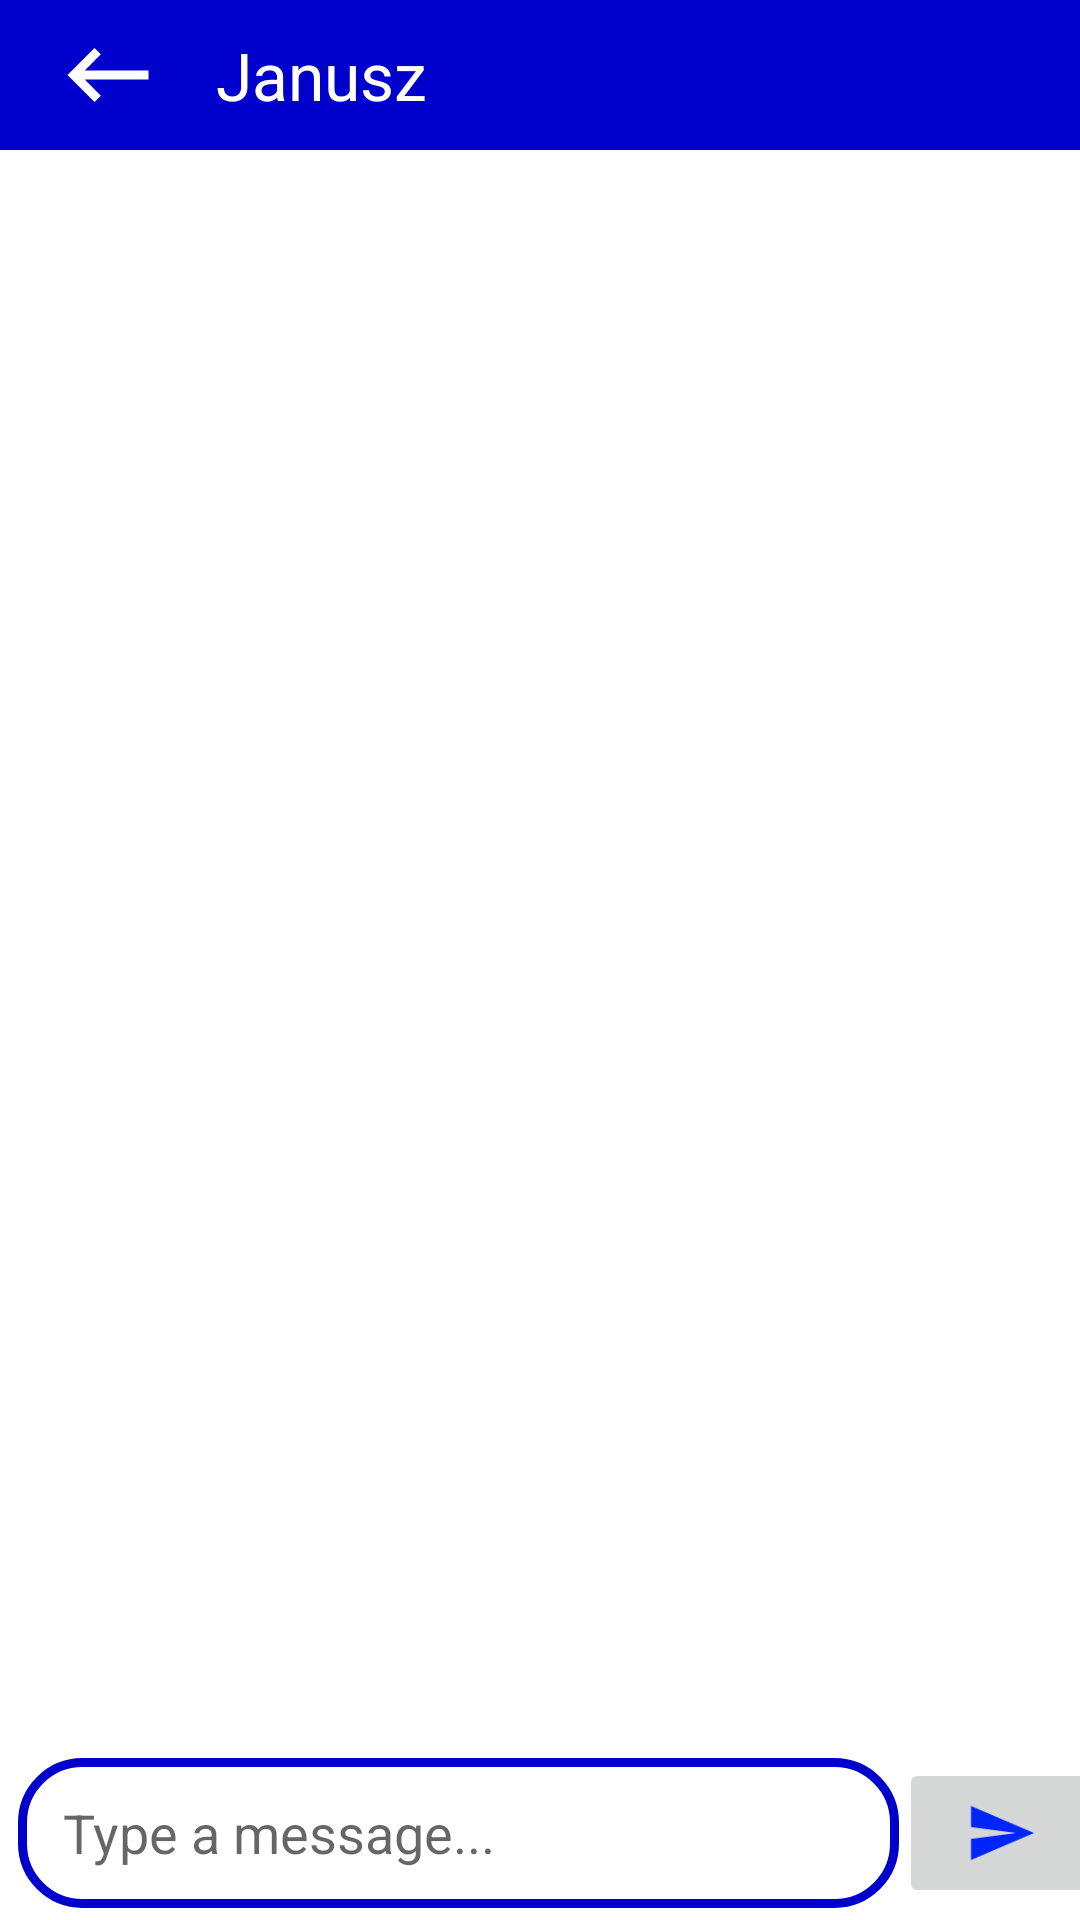

Reconstruct the res/layout file that produces this screen, plus the resources it refers to.
<!-- AndroidManifest.xml: application theme Theme.Instugram -->
<!-- res/layout/activity_message.xml -->
<?xml version="1.0" encoding="utf-8"?>
<RelativeLayout xmlns:android="http://schemas.android.com/apk/res/android"
    android:layout_width="match_parent"
    android:layout_height="match_parent">

    <LinearLayout
        android:id="@+id/xxx"
        android:layout_width="match_parent"
        android:layout_height="50dp"
        android:background="@color/powderblue"
        android:orientation="horizontal"
        android:gravity="center_horizontal">

        <ImageView
            android:id="@+id/imgBack"
            android:layout_width="0dp"
            android:layout_weight="0.5"
            android:layout_height="36dp"
            android:src="@drawable/ic_backspace_24"
            android:layout_gravity="center"/>

        <TextView
            android:id="@+id/tvUserName"
            android:layout_width="0dp"
            android:layout_height="wrap_content"
            android:layout_weight="2"
            android:text="Janusz"
            android:textSize="22sp"
            android:textColor="@color/white"
            android:layout_gravity="center"/>

    </LinearLayout>

    <androidx.recyclerview.widget.RecyclerView
        android:id="@+id/messageRecyclerView"
        android:layout_width="410dp"
        android:layout_height="628dp"
        android:layout_above="@id/linearLayout"
        android:layout_below="@+id/xxx"
        android:layout_marginStart="6dp"
        android:layout_marginTop="2dp"
        android:layout_marginBottom="6dp" />

    <LinearLayout
        android:id="@+id/linearLayout"
        android:layout_alignParentBottom="true"
        android:layout_width="match_parent"
        android:layout_height="wrap_content"
        android:orientation="horizontal"
        android:weightSum="100"
        android:layout_marginLeft="6dp"
        android:layout_marginBottom="4dp">

        <EditText
            android:id="@+id/messageEdit"
            android:layout_width="wrap_content"
            android:layout_height="50dp"
            android:hint="Type a message..."
            android:layout_weight="93"
            android:background="@drawable/message_box_background"
            android:paddingLeft="15dp"/>

        <ImageButton
            android:id="@+id/sendButton"
            android:layout_width="50dp"
            android:layout_height="50dp"
            android:src="@drawable/send"
            android:layout_weight="12"/>


    </LinearLayout>

</RelativeLayout>
<!-- resources referenced by this layout -->
<resources>
  <color name="powderblue">#0000CD</color>
  <color name="white">#FFFFFFFF</color>
  <!-- drawable ic_backspace_24 (drawable) -->
  <vector android:height="34dp" android:tint="#FFFFFF"
      android:viewportHeight="24" android:viewportWidth="24"
      android:width="34dp" xmlns:android="http://schemas.android.com/apk/res/android">
      <path android:fillColor="@android:color/white" android:pathData="M21,11H6.83l3.58,-3.59L9,6l-6,6 6,6 1.41,-1.41L6.83,13H21z"/>
  </vector>
  <!-- drawable message_box_background (drawable) -->
  <?xml version="1.0" encoding="utf-8"?>
  <shape xmlns:android="http://schemas.android.com/apk/res/android">
      <corners android:radius="20dp"/>
      <stroke android:color="@color/powderblue"
          android:width="3dp"
          />
  
  </shape>
  <!-- drawable send (drawable) -->
  <vector android:autoMirrored="true" android:height="24dp"
      android:tint="#0025F9" android:viewportHeight="24"
      android:viewportWidth="24" android:width="24dp" xmlns:android="http://schemas.android.com/apk/res/android">
      <path android:fillColor="@android:color/white" android:pathData="M2.01,21L23,12 2.01,3 2,10l15,2 -15,2z"/>
  </vector>
  <style name="Theme.Instugram" parent="Theme.MaterialComponents.DayNight.DarkActionBar">
          
          <item name="colorPrimary">@color/black</item>
          <item name="colorPrimaryVariant">@color/black</item>
          <item name="colorOnPrimary">@color/white</item>
          
          <item name="colorSecondary">@color/white</item>
          <item name="colorSecondaryVariant">@color/teal_700</item>
          <item name="colorOnSecondary">@color/white</item>
          
          <item name="android:statusBarColor" tools:targetApi="l">?attr/colorPrimaryVariant</item>
  
          
      </style>
  <color name="black">#FF000000</color>
  <color name="teal_700">#FF018786</color>
</resources>
